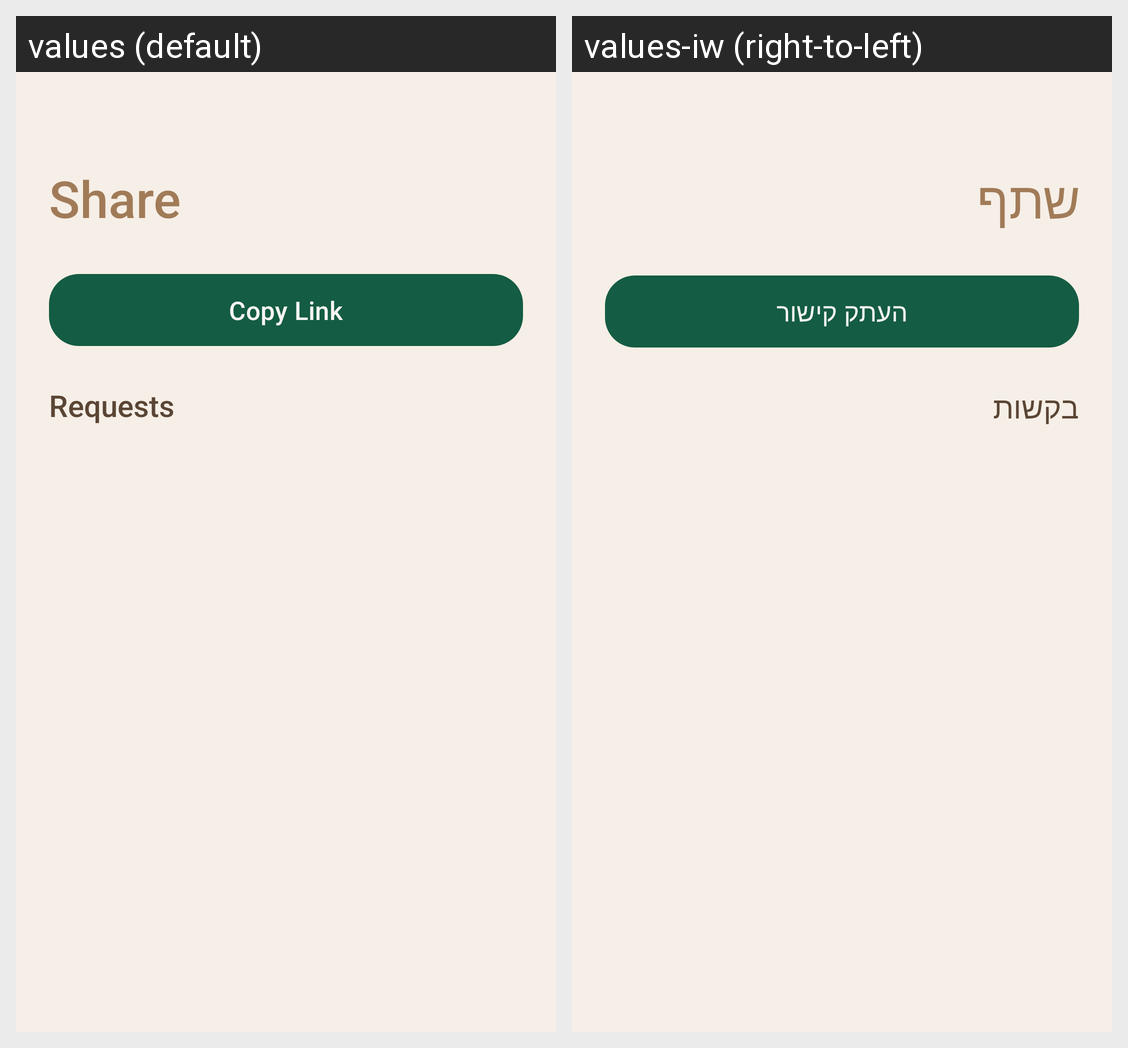

The same Android screen rendered under two of its app's locales, left to right. List the strings drawn on it with the default value and each locale's translation.
Android screen res/layout/alert_dialog_share_list.xml rendered under 2 locales, left to right: values (default), values-iw (right-to-left). Device: Nexus 5 (rendered at 1080×1920; each locale shown at half size, 540×960, under a caption strip naming it); theme Theme.Baskit.
Strings drawn on this screen, with the default value and each locale's value (text and hints the layout hard-codes, and strings that could not be matched under every locale, appear in the picture but are not listed):

list_share_label
  values: Share
  values-iw: שתף

action_copy_link
  values: Copy Link
  values-iw: העתק קישור

list_requests
  values: Requests
  values-iw: בקשות
